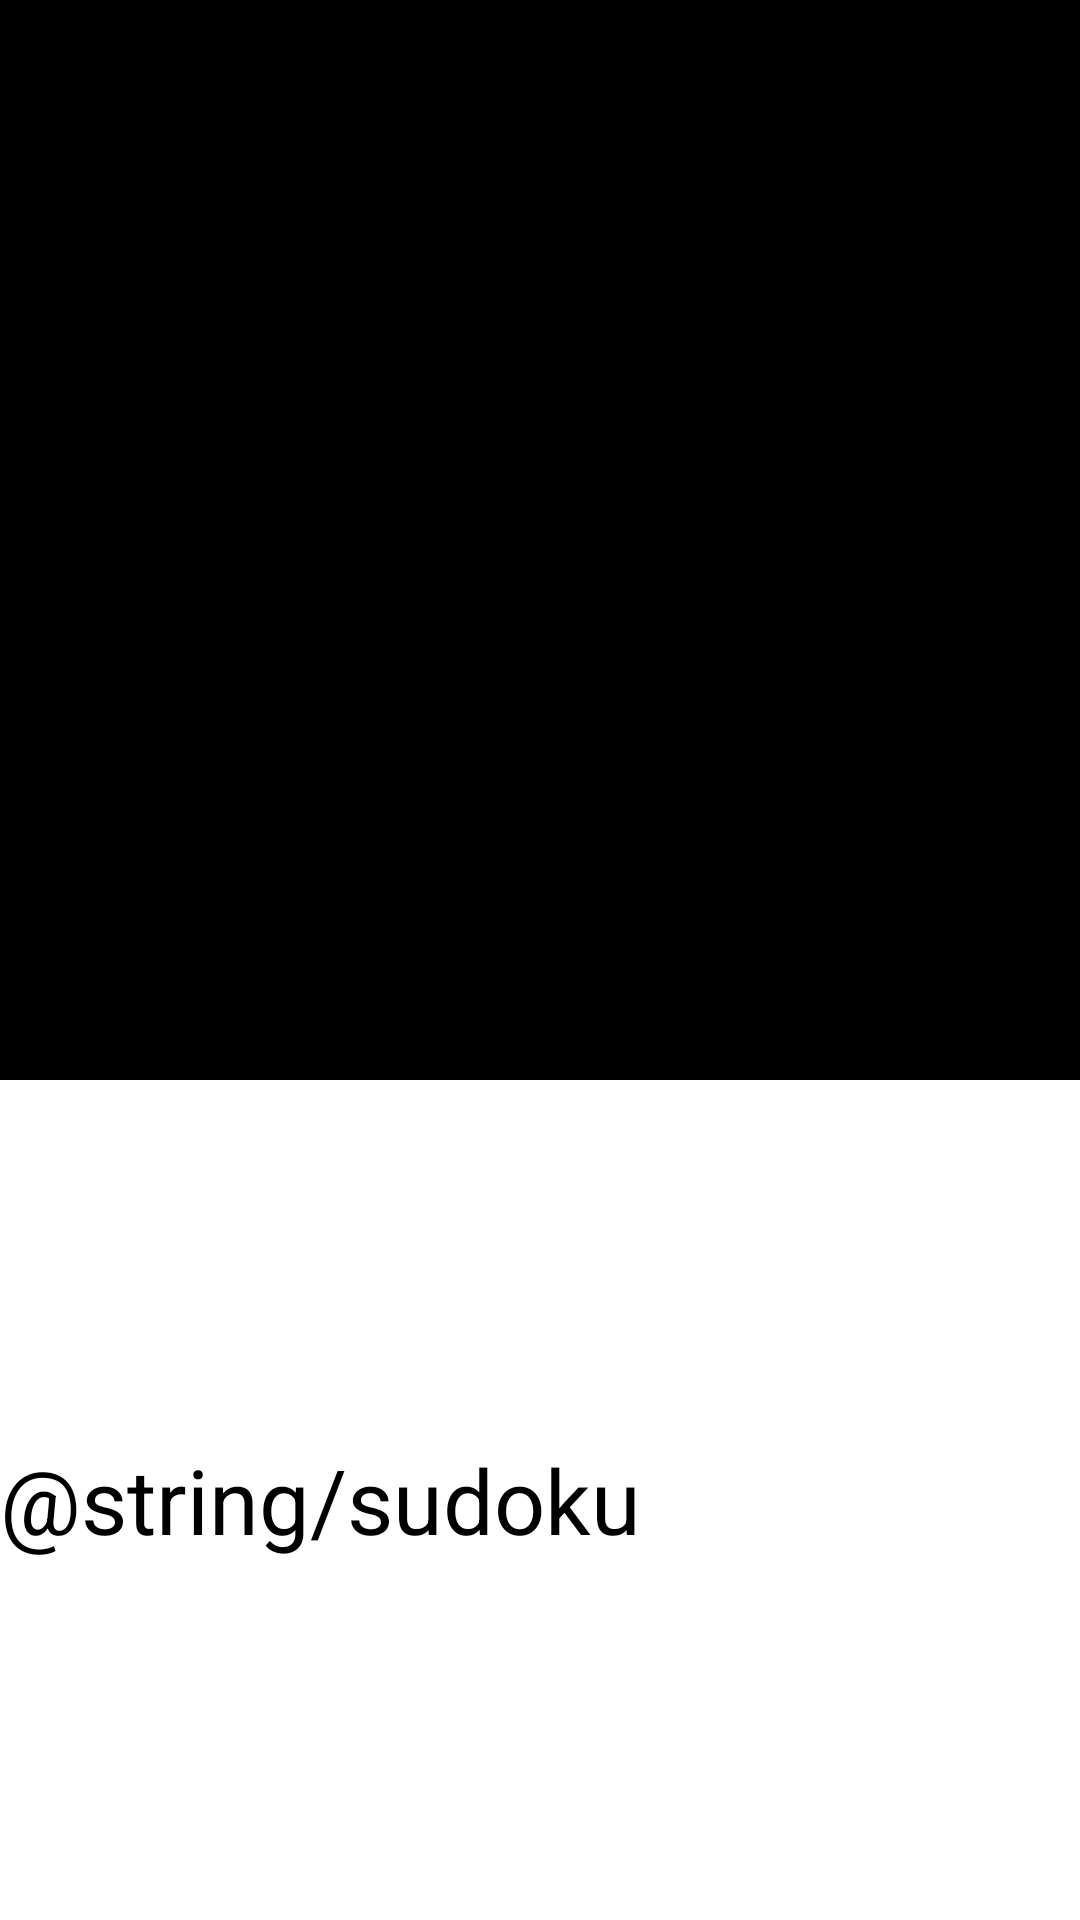

The Android layout XML behind this screen, and the referenced resources:
<!-- AndroidManifest.xml: application theme AppTheme -->
<!-- res/layout/activity_sudoku.xml -->
<?xml version="1.0" encoding="utf-8"?>
<androidx.constraintlayout.widget.ConstraintLayout xmlns:android="http://schemas.android.com/apk/res/android"
    xmlns:app="http://schemas.android.com/apk/res-auto"
    xmlns:tools="http://schemas.android.com/tools"

    android:layout_width="match_parent"
    android:layout_height="match_parent"
    tools:context=".Sudoku">
    <LinearLayout
        android:layout_width="match_parent"
        android:layout_height="match_parent"
        android:background="@color/white"
        android:orientation="vertical">
        <GridView
            android:id="@+id/sudokuBoard"
            android:layout_width="match_parent"
            android:layout_height="360dp"
            android:numColumns="9"
            android:layout_marginBottom="60dp"
            android:background="@color/black"
            android:verticalSpacing="10dp"/>

        <GridView
            android:id="@+id/number"
            android:layout_width="match_parent"
            android:layout_height="wrap_content"
            android:numColumns="10"
            android:layout_weight="1"
            tools:ignore="MissingConstraints" />
        <TextView
            android:layout_width="match_parent"
            android:layout_height="wrap_content"
            android:layout_weight="1"
            android:textSize="30sp"
            android:text="@string/sudoku"
            android:textColor="@color/black"
            android:id="@+id/sudokuRes"/>
        <Button
            android:id="@+id/postbtn"
            android:layout_width="match_parent"
            android:layout_height="wrap_content"
            android:visibility="invisible"
            android:textSize="30sp"
            android:text="@string/postbtn"/>
    </LinearLayout>
</androidx.constraintlayout.widget.ConstraintLayout>
<!-- resources referenced by this layout -->
<resources>
  <color name="black">#000000</color>
  <color name="white">#ffffff</color>
  <style name="AppTheme" parent="Theme.AppCompat.Light.DarkActionBar">
          
          <item name="colorPrimary">@color/colorPrimary</item>
          <item name="colorPrimaryDark">@color/colorPrimaryDark</item>
          <item name="colorAccent">@color/colorAccent</item>
          <item name="android:titleMarginBottom">20dp</item>
      </style>
  <color name="colorPrimary">#008577</color>
  <color name="colorPrimaryDark">#00574B</color>
  <color name="colorAccent">#D81B60</color>
</resources>
